Run: headless pygame with SDL's dummy video driver; simulated clock (each Clock.tick advances the game by its frame time, no real sleeping); random seed 0; keys injected as events and as key.get_pressed() state; mouse plan: one left click at the window centre at the start of phase 2, then a move to the lower-right quarter at the start of phase 3.
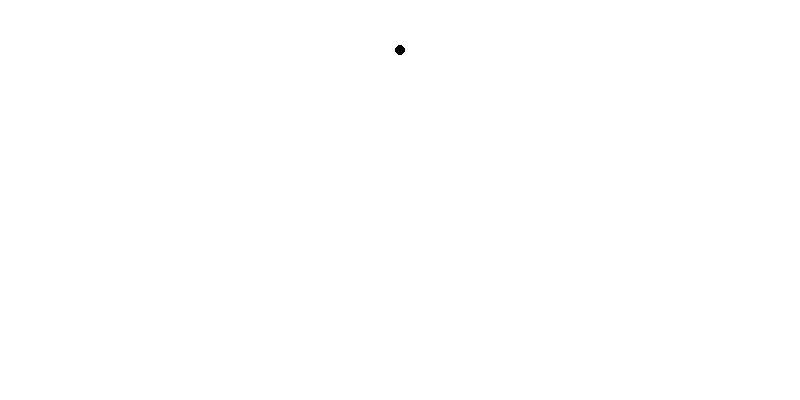
Frame 1 of 4 · flips 1–60 · no input
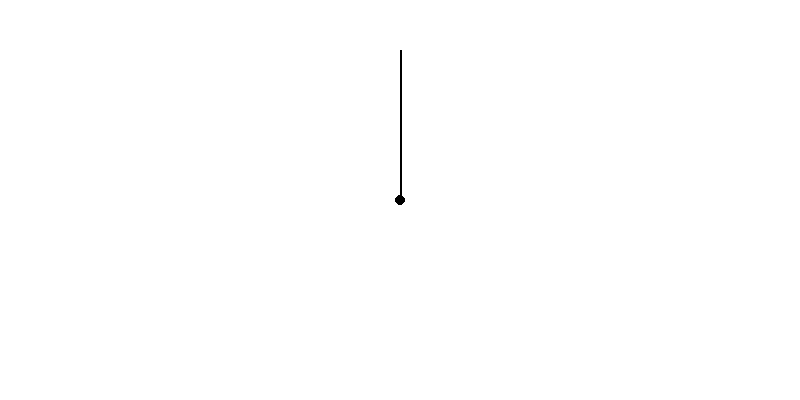
Frame 2 of 4 · flips 61–180 · clicked the window centre · tapped SPACE, RETURN · held RIGHT (→), D
Frame 3 of 4 · flips 181–300 · moved the mouse to the lower-right quarter · held DOWN (↓), S · screen unchanged from frame 2, image omitted
Frame 4 of 4 · flips 301–420 · held LEFT (←), A, UP (↑), W · screen unchanged from frame 3, image omitted

The pygame program that drew these frames:

import pygame
import math

width, height = 800, 400
vel = 0
acc = 0
out = False
length = 0
angle = 0

black = [0, 0, 0]
white = [255, 255, 255]

pygame.init()
background = pygame.display.set_mode((width, height))
clock = pygame.time.Clock()

class ball(object):
    def __init__(self, XY, radius):
        self.x = XY[0]
        self.y = XY[1]
        self.radius = radius
    def draw(self, bg):
        pygame.draw.lines(bg, black, False, [(width/2, 50), (self.x, self.y)], 2)
        pygame.draw.circle(bg, black, [self.x, self.y], self.radius)

def angle_length(): # angle, length - iniciales
    length = math.sqrt(math.pow(pendulum.x-(width/2), 2) + math.pow(pendulum.y-50, 2))
    angle = math.asin((pendulum.x - width/2)/length)
    return(angle, length)
def trayectoria(angle0, length):
    pendulum.x = round(width/2 + length * math.sin(angle))
    pendulum.y = round(50 + length * math.cos(angle))

def redraw():
    background.fill(white)
    pendulum.draw(background)
    pygame.display.update()

pendulum = ball((int(width/2), -100), 5) # estas coordenadas no importan, hay que referirse a la clase por redraw().

while not out:
    clock.tick(120)
    for event in pygame.event.get():
        if event.type == pygame.QUIT:
            out = True
        if event.type == pygame.MOUSEBUTTONDOWN:
            pendulum = ball(pygame.mouse.get_pos(), 5)
            angle, length = angle_length()
    acc = -0.005 * math.sin(angle)
    vel += acc
    vel *= 1
    angle += vel
    trayectoria(angle, length)
    redraw()

pygame.quit()
